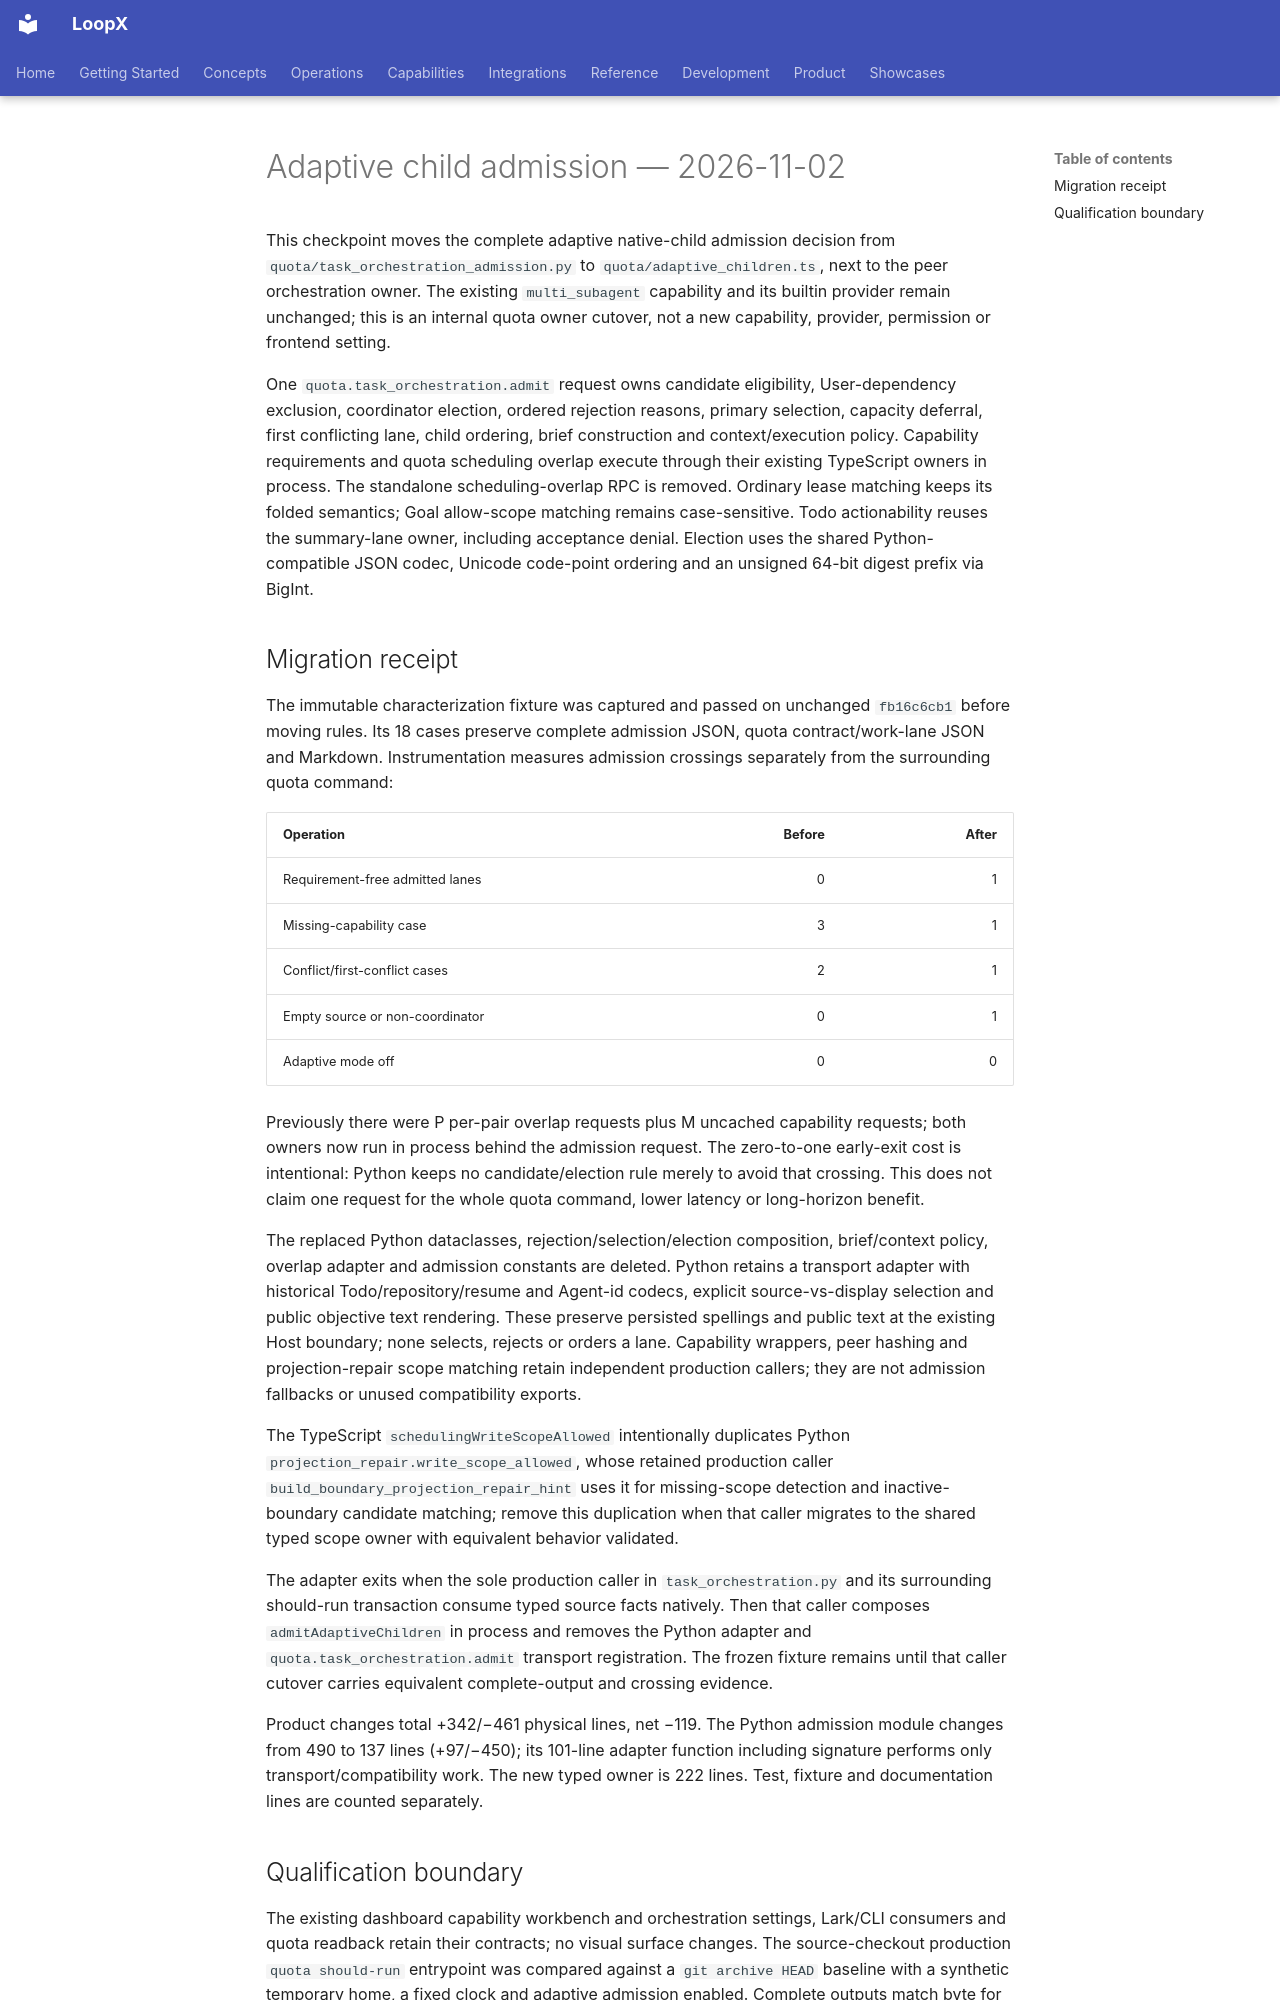

repository: loopx-project/loopx · page: architecture/rfcs/ledger/typescript-control-plane-migration-v0/2026-11-02-adaptive-child-admission/index.html · generator: mkdocs

# Adaptive child admission — 2026-11-02

This checkpoint moves the complete adaptive native-child admission decision from
`quota/task_orchestration_admission.py` to `quota/adaptive_children.ts`, next to
the peer orchestration owner. The existing `multi_subagent` capability and its
builtin provider remain unchanged; this is an internal quota owner cutover,
not a new capability, provider, permission or frontend setting.

One `quota.task_orchestration.admit` request owns candidate eligibility,
User-dependency exclusion, coordinator election, ordered rejection reasons,
primary selection, capacity deferral, first conflicting lane, child ordering,
brief construction and context/execution policy. Capability requirements and
quota scheduling overlap execute through their existing TypeScript owners in
process. The standalone scheduling-overlap RPC is removed. Ordinary lease
matching keeps its folded semantics; Goal allow-scope matching remains
case-sensitive. Todo actionability reuses the summary-lane owner, including
acceptance denial. Election uses the shared Python-compatible JSON codec,
Unicode code-point ordering and an unsigned 64-bit digest prefix via BigInt.

## Migration receipt

The immutable characterization fixture was captured and passed on unchanged
`fb16c6cb1` before moving rules. Its 18 cases preserve complete admission JSON,
quota contract/work-lane JSON and Markdown. Instrumentation measures admission
crossings separately from the surrounding quota command:

| Operation | Before | After |
| --- | ---: | ---: |
| Requirement-free admitted lanes | 0 | 1 |
| Missing-capability case | 3 | 1 |
| Conflict/first-conflict cases | 2 | 1 |
| Empty source or non-coordinator | 0 | 1 |
| Adaptive mode off | 0 | 0 |

Previously there were P per-pair overlap requests plus M uncached capability
requests; both owners now run in process behind the admission request. The
zero-to-one early-exit cost is intentional: Python keeps no candidate/election
rule merely to avoid that crossing. This does not claim one request for the
whole quota command, lower latency or long-horizon benefit.

The replaced Python dataclasses, rejection/selection/election composition,
brief/context policy, overlap adapter and admission constants are deleted.
Python retains a transport adapter with historical Todo/repository/resume and
Agent-id codecs, explicit source-vs-display selection and public objective text
rendering. These preserve persisted spellings and public text at the existing
Host boundary; none selects, rejects or orders a lane. Capability wrappers,
peer hashing and projection-repair scope matching retain independent production
callers; they are not admission fallbacks or unused compatibility exports.

The TypeScript `schedulingWriteScopeAllowed` intentionally duplicates Python `projection_repair.write_scope_allowed`, whose retained production caller `build_boundary_projection_repair_hint` uses it for missing-scope detection and inactive-boundary candidate matching; remove this duplication when that caller migrates to the shared typed scope owner with equivalent behavior validated.

The adapter exits when the sole production caller in `task_orchestration.py`
and its surrounding should-run transaction consume typed source facts natively.
Then that caller composes `admitAdaptiveChildren` in process and removes the
Python adapter and `quota.task_orchestration.admit` transport registration.
The frozen fixture remains until that caller cutover carries equivalent
complete-output and crossing evidence.

Product changes total +342/−461 physical lines, net −119. The Python admission
module changes from 490 to 137 lines (+97/−450); its 101-line adapter function
including signature performs only transport/compatibility work. The new typed
owner is 222 lines. Test, fixture and documentation lines are counted separately.
